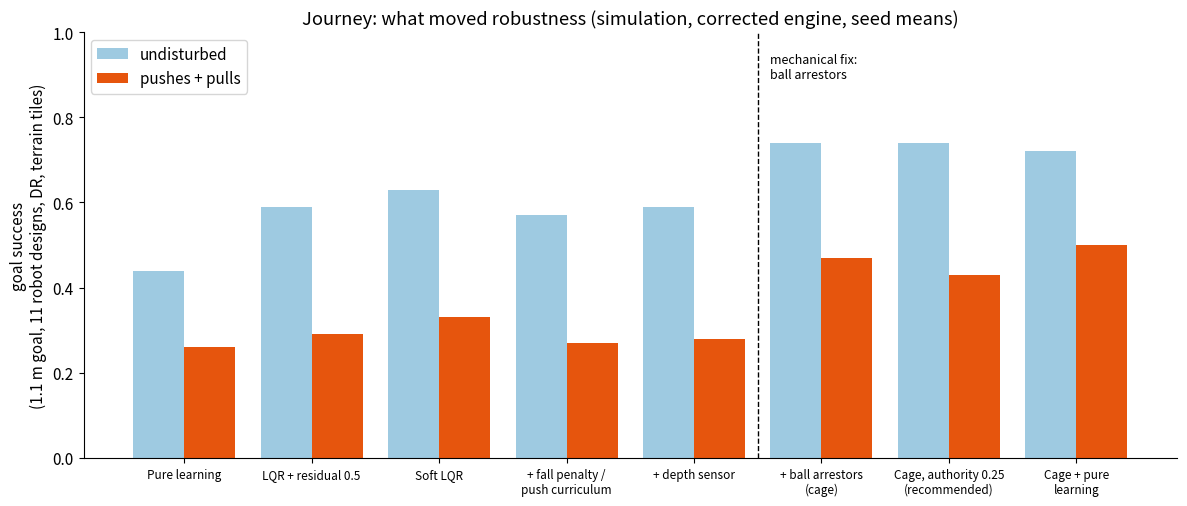

This figure's Python source: (Note: this script raises an exception after producing the figure.)
import matplotlib; matplotlib.use("Agg")
import matplotlib.pyplot as plt, numpy as np
from matplotlib.patches import FancyBboxPatch, FancyArrowPatch
plt.rcParams.update({"font.size": 11, "axes.spines.top": False, "axes.spines.right": False})
out = "outputs/study/warp_ppo/review/"
steps = [("Pure learning", 0.26), ("LQR + residual 0.5", 0.29), ("Soft LQR", 0.33), ("+ fall penalty /\npush curriculum", 0.27),
         ("+ depth sensor", 0.28), ("+ ball arrestors\n(cage)", 0.47), ("Cage, authority 0.25\n(recommended)", 0.43), ("Cage + pure\nlearning", 0.50)]
und = [0.44, 0.59, 0.63, 0.57, 0.59, 0.74, 0.74, 0.72]
fig, ax = plt.subplots(figsize=(12, 5.2)); x = np.arange(len(steps))
ax.bar(x - 0.2, und, 0.4, color="#9ecae1", label="undisturbed"); ax.bar(x + 0.2, [s[1] for s in steps], 0.4, color="#e6550d", label="pushes + pulls")
ax.set_xticks(x); ax.set_xticklabels([s[0] for s in steps], fontsize=8.5); ax.set_ylabel("goal success\n(1.1 m goal, 11 robot designs, DR, terrain tiles)"); ax.set_ylim(0, 1)
ax.axvline(4.5, color="k", ls="--", lw=1); ax.text(4.6, 0.95, "mechanical fix:\nball arrestors", fontsize=9, va="top")
ax.set_title("Journey: what moved robustness (simulation, corrected engine, seed means)"); ax.legend(loc="upper left")
fig.tight_layout(); fig.savefig(out + "1_journey.png", dpi=150); plt.close(fig)

pts = [("authority 0.15", 1.01, 0.35), ("authority 0.25 (recommended)", 1.00, 0.43), ("authority 0.35", 0.95, 0.45), ("authority 0.5", 0.85, 0.47), ("soft LQR", 0.72, 0.51), ("pure learning", 0.74, 0.50)]
fig, ax = plt.subplots(figsize=(7.5, 5))
for n, tr, rb in pts:
    ax.scatter(tr, rb, s=140, color="#e6550d" if "recommended" in n else "#3182bd", zorder=3); ax.annotate(n, (tr, rb), xytext=(6, 6), textcoords="offset points", fontsize=9)
ax.scatter(0.98, 0.29, s=140, color="grey", marker="x", zorder=3); ax.annotate("no cage, authority 0.5", (0.98, 0.29), xytext=(6, -14), textcoords="offset points", fontsize=9, color="grey")
ax.set_xlabel("speed tracking: achieved / commanded speed, flat ground (1.0 = exact)"); ax.set_ylabel("robustness: goal success with pushes + pulls")
ax.set_xlim(0.65, 1.06); ax.set_ylim(0.2, 0.6); ax.grid(alpha=0.3); ax.set_title("The dial: how much the learned part may override the LQR (all with cage)")
fig.tight_layout(); fig.savefig(out + "2_tradeoff.png", dpi=150); plt.close(fig)

kinds = ["flat", "ramp up", "ramp down", "rough", "step down", "small drop", "stairs", "step up", "large drop", "bump"]
small = [0.10, 0.15, 0.28, 0.09, 0.12, 0.23, 0.27, 0.40, 0.61, 0.59]; large = [0.10, 0.12, 0.29, 0.27, 0.21, 0.34, 0.70, 0.95, 0.77, 0.90]
fig, ax = plt.subplots(figsize=(10, 4.2)); x = np.arange(len(kinds))
ax.bar(x - 0.2, small, 0.4, color="#74c476", label="smaller half of the feature range"); ax.bar(x + 0.2, large, 0.4, color="#cb181d", label="larger half")
ax.axhline(0.1, color="k", ls=":", lw=1); ax.text(-0.4, 0.12, "flat-ground base rate", fontsize=8)
ax.set_xticks(x); ax.set_xticklabels(kinds, rotation=20, ha="right"); ax.set_ylabel("fall rate (20 s at 0.3 m/s)"); ax.set_ylim(0, 1)
ax.set_title("Where it still falls: obstacle SIZE, not speed (traction limit about 2.6 cm for a 9 cm ball)"); ax.legend(loc="upper left")
fig.tight_layout(); fig.savefig(out + "3_falls_by_size.png", dpi=150); plt.close(fig)

fig, ax = plt.subplots(figsize=(16, 6.5)); ax.axis("off"); ax.set_xlim(0, 16); ax.set_ylim(0, 6.5)
def box(x, y, w, h, t, c):
    ax.add_patch(FancyBboxPatch((x, y), w, h, boxstyle="round,pad=0.08", fc=c, ec="k", lw=1)); ax.text(x + w / 2, y + h / 2, t, ha="center", va="center", fontsize=8.2)
def arr(x0, y0, x1, y1, t=""):
    ax.add_patch(FancyArrowPatch((x0, y0), (x1, y1), arrowstyle="-|>", mutation_scale=14, lw=1.3))
    if t: ax.text((x0 + x1) / 2, (y0 + y1) / 2 + 0.15, t, ha="center", fontsize=8.5, color="#444")
box(0.2, 3.6, 2.2, 1.1, "Goal / user command\n(where to go, how fast)", "#f7f7f7")
box(3.0, 3.6, 2.6, 1.1, "Navigation layer\nwavefront planner + smooth follower\n(0.3 m carrot, 2 rad/s, 0.6 m/s^2)", "#deebf7")
box(3.0, 1.9, 2.6, 1.1, "Terrain map\nToF 18x14 on the head, aimed by the planner\nhits > 3 cm kept in memory", "#e5f5e0")
box(6.3, 3.6, 2.0, 1.1, "LQR\n(per-design gains,\nvelocity governor)", "#fee6ce")
box(6.3, 1.9, 2.0, 1.1, "Learned residual\nPPO, authority 0.25\n11 designs, DR, pushes", "#fee6ce")
box(8.9, 2.75, 1.9, 1.1, "Wheel torques\n(3 omniwheels)", "#f7f7f7")
box(6.3, 0.3, 4.5, 1.0, "Robot: 9 cm ball + Rezero-style arrestors (keep the body on the ball)\nsimulation only: MuJoCo-Warp, 4096 worlds, 100 Hz", "#fdf0d5")
arr(2.4, 4.15, 3.0, 4.15); arr(5.6, 4.15, 6.3, 4.15, "smooth velocity cmd"); arr(4.3, 3.0, 4.3, 3.6); arr(5.6, 2.45, 6.3, 2.45, "same cmd"); arr(8.3, 4.15, 8.9, 3.5, "a_LQR"); arr(8.3, 2.45, 8.9, 3.0, "+ 0.25 a_policy")
ax.text(5.5, 5.0, "Controller stack (recommended configuration)", fontsize=13, ha="center", weight="bold")
fig.savefig(out + "4_architecture.png", dpi=150, bbox_inches="tight"); plt.close(fig)

rows = [("blind", 0.09, 0.91), ("perfect map", 0.91, 0.09), ("ToF 18x14 head (jerky planner)", 0.85, 0.11), ("ToF 18x14 head, smooth + aimed", 0.78, 0.16), ("body-cone sensors", 0.58, 0.35)]
fig, ax = plt.subplots(figsize=(8.5, 4)); y = np.arange(len(rows))
ax.barh(y - 0.2, [r[1] for r in rows], 0.4, color="#3182bd", label="reached goal"); ax.barh(y + 0.2, [r[2] for r in rows], 0.4, color="#cb181d", label="fell")
ax.set_yticks(y); ax.set_yticklabels([r[0] for r in rows]); ax.invert_yaxis(); ax.set_xlim(0, 1)
ax.set_title("Obstacle course: goal behind an 8 cm block (528 worlds, undisturbed)", fontsize=10.5); ax.legend(loc="lower right")
fig.tight_layout(); fig.savefig(out + "5_navigation.png", dpi=150); plt.close(fig)
print("ok")
